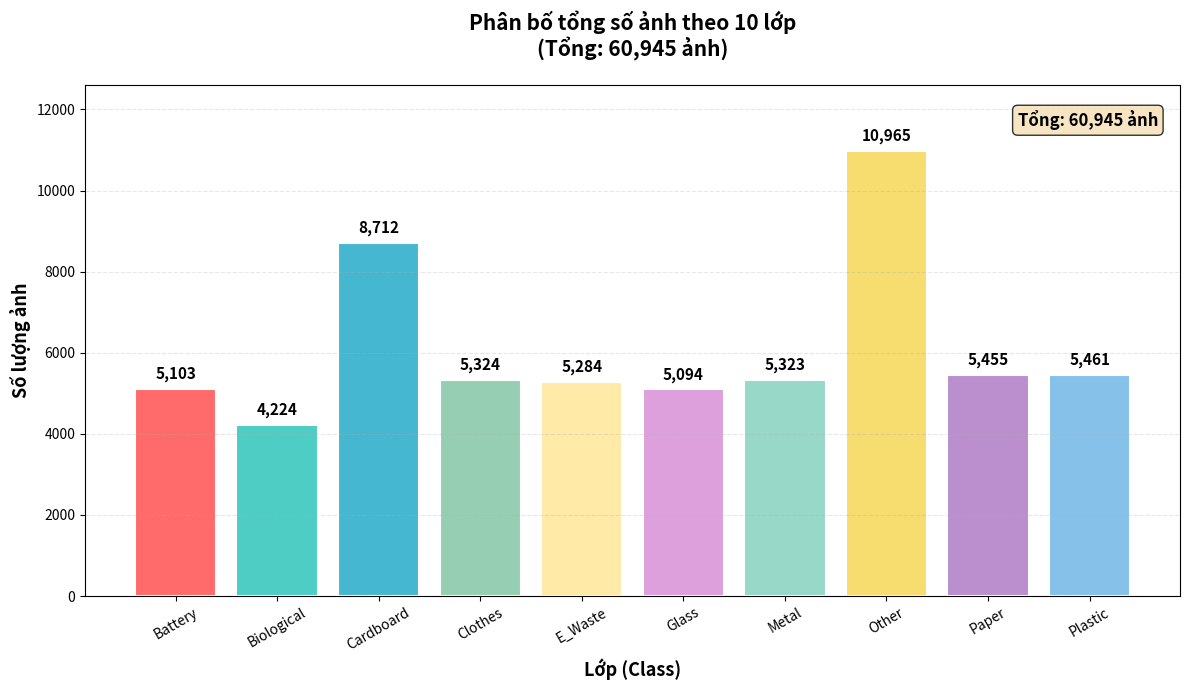

The matplotlib source for this figure: (Note: this script raises an exception after producing the figure.)
"""
Script tạo 2 hình mới cho báo cáo:
1. class_distribution.png - phân bố tổng 60.945 ảnh theo 10 lớp
2. train_val_test_distribution.png - phân bố train/val/test theo từng class
"""

import matplotlib.pyplot as plt
import numpy as np

# Dữ liệu từ class_distribution_by_split.csv
classes = ['Battery', 'Biological', 'Cardboard', 'Clothes', 'E_Waste',
           'Glass', 'Metal', 'Other', 'Paper', 'Plastic']

train_counts = [3571, 2956, 6098, 3726, 3698, 3565, 3726, 7675, 3818, 3822]
val_counts = [765, 633, 1306, 798, 792, 764, 798, 1644, 818, 819]
test_counts = [767, 635, 1308, 800, 794, 765, 799, 1646, 819, 820]

# Màu sắc cho từng lớp
colors = ['#FF6B6B', '#4ECDC4', '#45B7D1', '#96CEB4', '#FFEAA7',
           '#DDA0DD', '#98D8C8', '#F7DC6F', '#BB8FCE', '#85C1E9']

# ============= HÌNH 1: class_distribution.png =============
fig1, ax1 = plt.subplots(figsize=(12, 7))

total_counts = [t + v + te for t, v, te in zip(train_counts, val_counts, test_counts)]
bars1 = ax1.bar(classes, total_counts, color=colors, edgecolor='white', linewidth=1.5)

# Thêm số liệu trên mỗi cột
for bar, count in zip(bars1, total_counts):
    height = bar.get_height()
    ax1.annotate(f'{count:,}',
                xy=(bar.get_x() + bar.get_width() / 2, height),
                xytext=(0, 5),
                textcoords="offset points",
                ha='center', va='bottom',
                fontsize=11, fontweight='bold')

ax1.set_xlabel('Lớp (Class)', fontsize=13, fontweight='bold')
ax1.set_ylabel('Số lượng ảnh', fontsize=13, fontweight='bold')
ax1.set_title('Phân bố tổng số ảnh theo 10 lớp\n(Tổng: 60,945 ảnh)',
              fontsize=15, fontweight='bold', pad=20)
ax1.set_ylim(0, max(total_counts) * 1.15)
ax1.tick_params(axis='x', rotation=30)
ax1.grid(axis='y', alpha=0.3, linestyle='--')

# Thêm annotation tổng
total = sum(total_counts)
ax1.text(0.98, 0.95, f'Tổng: {total:,} ảnh', transform=ax1.transAxes,
         fontsize=12, fontweight='bold', ha='right', va='top',
         bbox=dict(boxstyle='round', facecolor='wheat', alpha=0.8))

plt.tight_layout()
fig1.savefig('reports/figures/class_distribution.png', dpi=150, bbox_inches='tight',
             facecolor='white', edgecolor='none')
plt.close(fig1)
print("Đã tạo: reports/figures/class_distribution.png")

# ============= HÌNH 2: train_val_test_distribution.png =============
fig2, ax2 = plt.subplots(figsize=(14, 8))

x = np.arange(len(classes))
width = 0.25

bars_train = ax2.bar(x - width, train_counts, width, label=f'Train (42,655)',
                     color='#3498DB', edgecolor='white', linewidth=1.2)
bars_val = ax2.bar(x, val_counts, width, label=f'Validation (9,137)',
                   color='#E74C3C', edgecolor='white', linewidth=1.2)
bars_test = ax2.bar(x + width, test_counts, width, label=f'Test (9,153)',
                     color='#2ECC71', edgecolor='white', linewidth=1.2)

# Thêm số liệu trên mỗi cột
def add_labels(bars):
    for bar in bars:
        height = bar.get_height()
        ax2.annotate(f'{int(height):,}',
                    xy=(bar.get_x() + bar.get_width() / 2, height),
                    xytext=(0, 3),
                    textcoords="offset points",
                    ha='center', va='bottom', fontsize=8, fontweight='bold')

add_labels(bars_train)
add_labels(bars_val)
add_labels(bars_test)

ax2.set_xlabel('Lớp (Class)', fontsize=13, fontweight='bold')
ax2.set_ylabel('Số lượng ảnh', fontsize=13, fontweight='bold')
ax2.set_title('Phân bố Train/Validation/Test theo từng lớp\n(Train: 42,655 | Val: 9,137 | Test: 9,153)',
              fontsize=15, fontweight='bold', pad=20)
ax2.set_xticks(x)
ax2.set_xticklabels(classes, rotation=30, ha='right')
ax2.legend(loc='upper right', fontsize=11, framealpha=0.9)
ax2.grid(axis='y', alpha=0.3, linestyle='--')
ax2.set_ylim(0, max(train_counts) * 1.2)

# Thêm annotation
ax2.text(0.02, 0.98, f'Train: {sum(train_counts):,} ảnh\nVal: {sum(val_counts):,} ảnh\nTest: {sum(test_counts):,} ảnh',
         transform=ax2.transAxes, fontsize=10, fontweight='bold', va='top',
         bbox=dict(boxstyle='round', facecolor='lightyellow', alpha=0.9))

plt.tight_layout()
fig2.savefig('reports/figures/train_val_test_distribution.png', dpi=150, bbox_inches='tight',
             facecolor='white', edgecolor='none')
plt.close(fig2)
print("Đã tạo: reports/figures/train_val_test_distribution.png")

print("\nHoàn tất! Đã tạo 2 hình mới trong reports/figures/")
